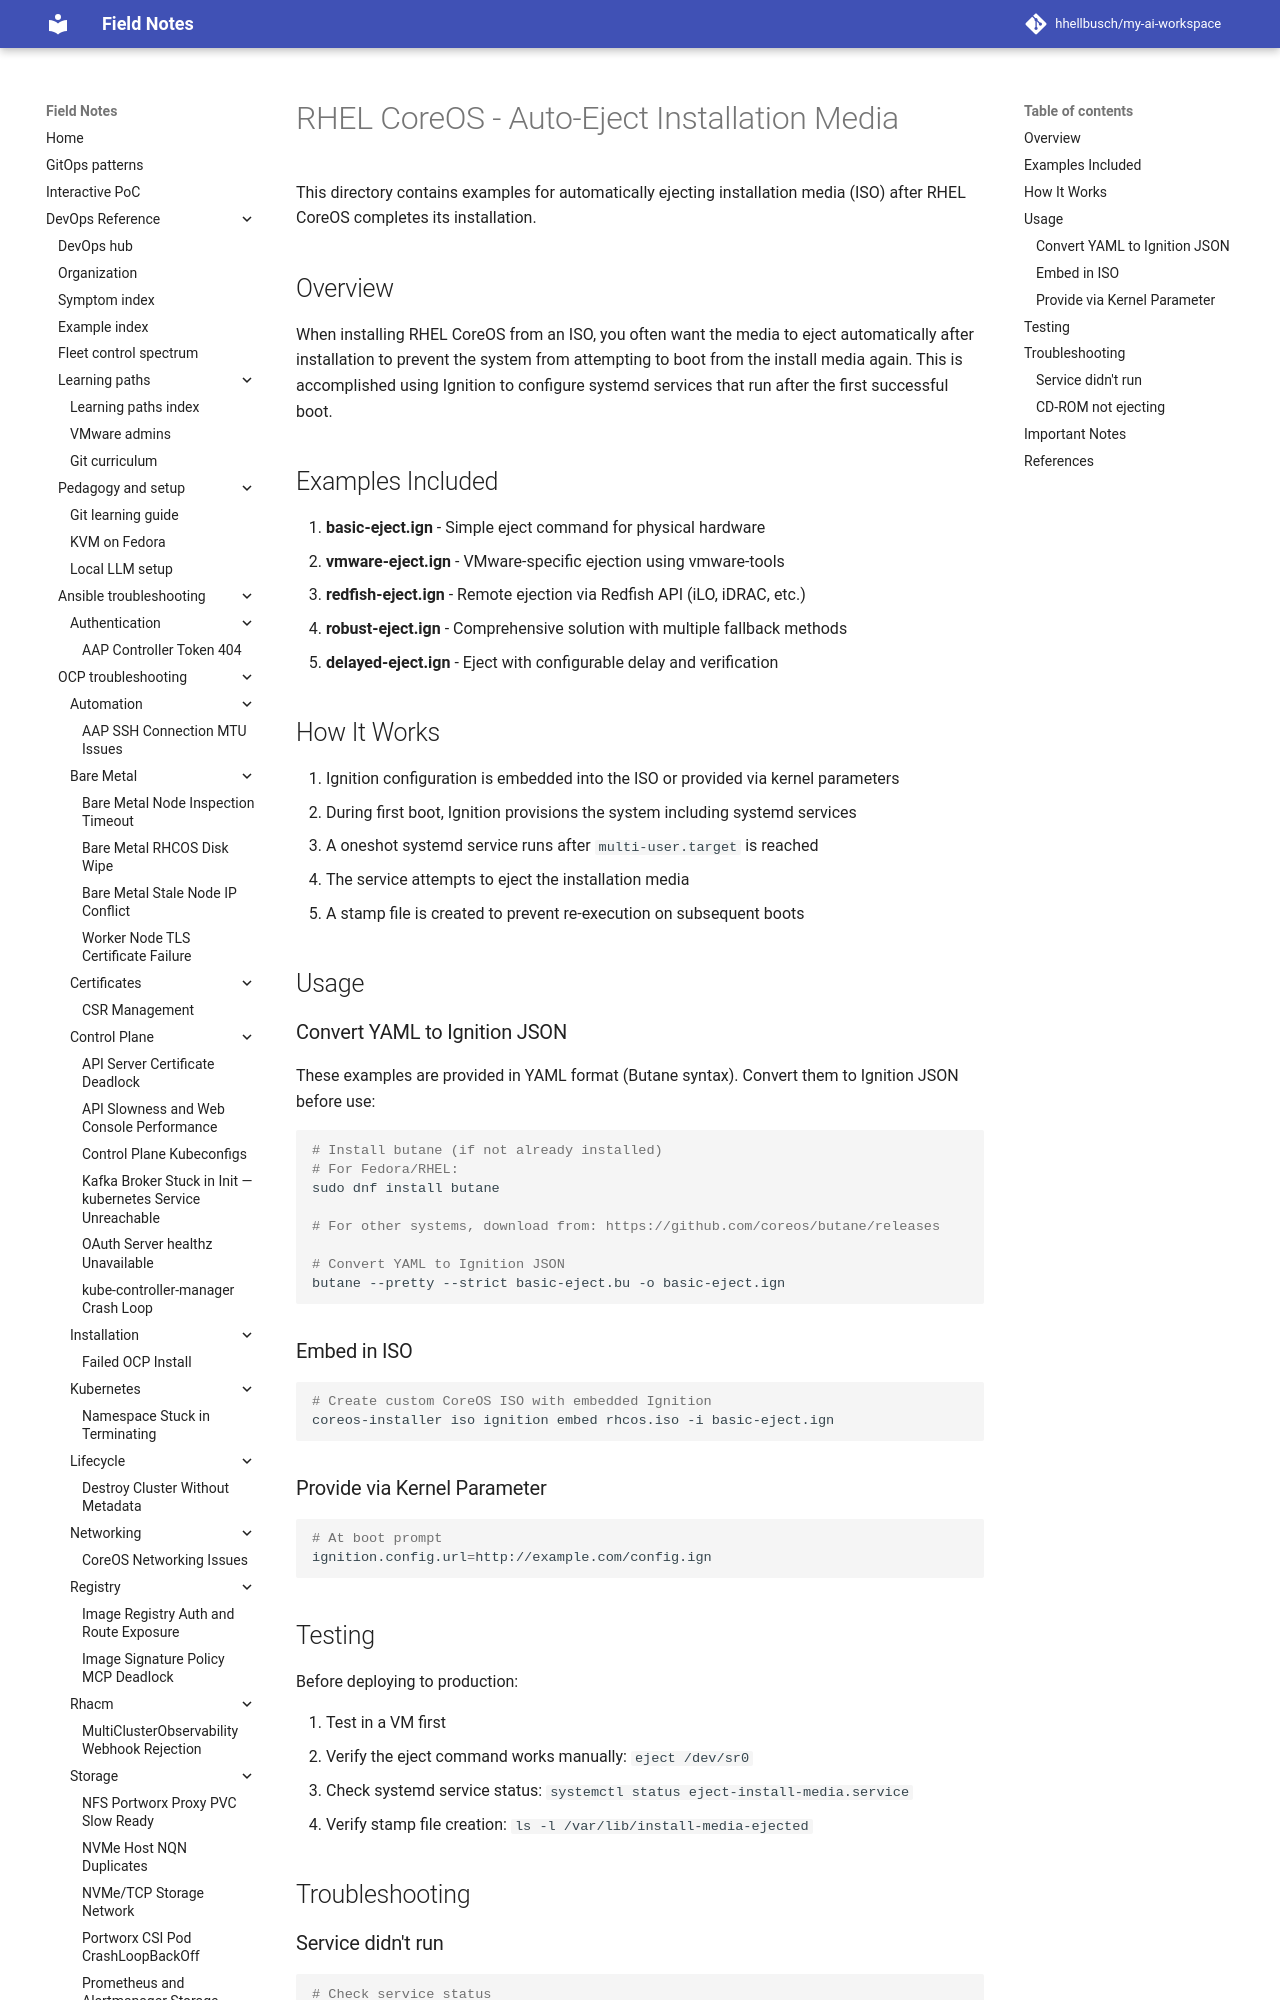

repository: hhellbusch/my-ai-workspace · page: devops/coreos/examples/iso-eject-after-install/index.html · generator: mkdocs

# RHEL CoreOS - Auto-Eject Installation Media

This directory contains examples for automatically ejecting installation media (ISO) after RHEL CoreOS completes its installation.

## Overview

When installing RHEL CoreOS from an ISO, you often want the media to eject automatically after installation to prevent the system from attempting to boot from the install media again. This is accomplished using Ignition to configure systemd services that run after the first successful boot.

## Examples Included

1. **basic-eject.ign** - Simple eject command for physical hardware
2. **vmware-eject.ign** - VMware-specific ejection using vmware-tools
3. **redfish-eject.ign** - Remote ejection via Redfish API (iLO, iDRAC, etc.)
4. **robust-eject.ign** - Comprehensive solution with multiple fallback methods
5. **delayed-eject.ign** - Eject with configurable delay and verification
